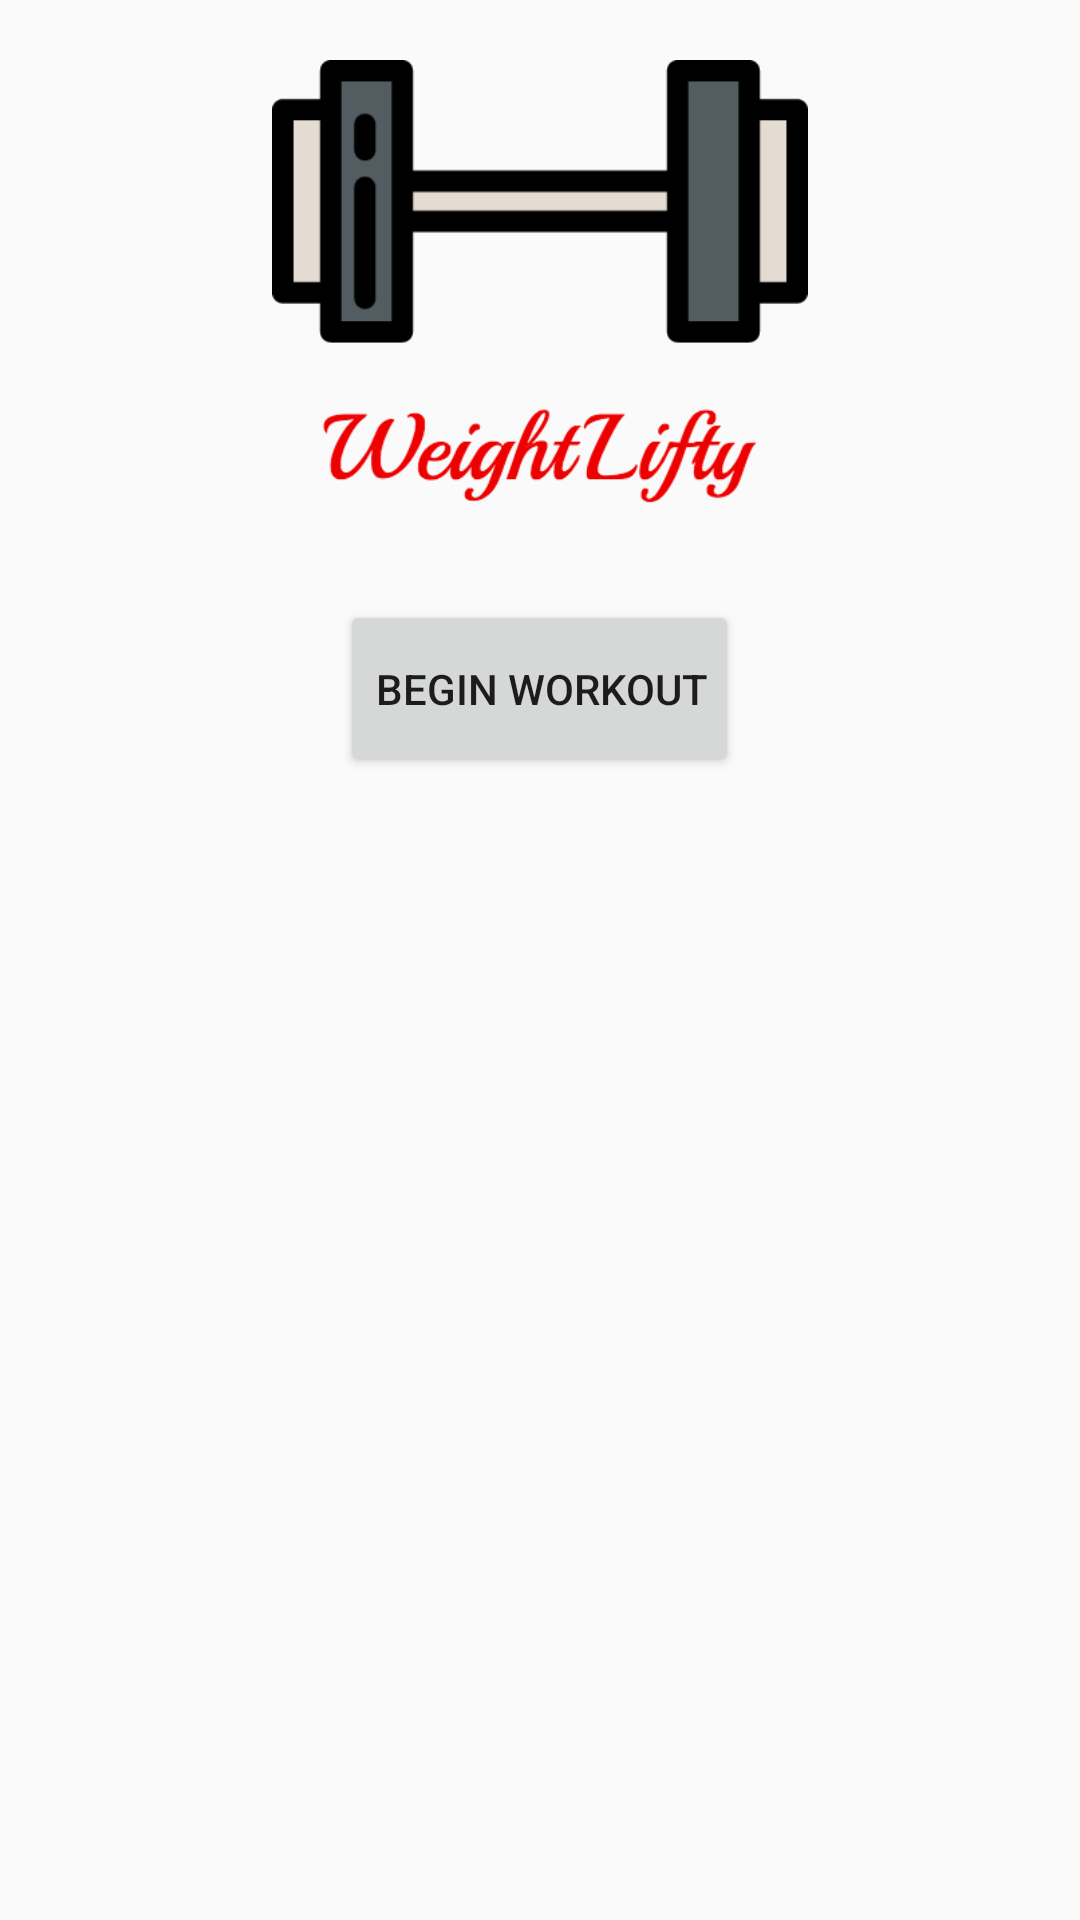

Android layout source for this screen:
<!-- AndroidManifest.xml: application theme AppTheme -->
<!-- res/layout/main_fragment.xml -->
<?xml version="1.0" encoding="utf-8"?>
<RelativeLayout xmlns:android="http://schemas.android.com/apk/res/android"
    android:layout_width="match_parent" android:layout_height="match_parent">
    

    <ImageView
        android:id="@+id/main_logo_view"
        android:layout_width="@dimen/main_logo_width"
        android:layout_height="@dimen/main_logo_height"
        android:layout_centerHorizontal="true"
        android:layout_marginTop="@dimen/main_logo_marginTop"
        android:src="@drawable/welcome_title" />

    
    <Button
        android:id="@+id/begin_workout_button"
        android:layout_width="wrap_content"
        android:layout_height="wrap_content"
        android:layout_below="@+id/main_logo_view"
        android:layout_centerHorizontal="true"
        android:layout_marginTop="@dimen/list_marginTop"
        android:paddingBottom="20dp"
        android:paddingRight="10dp"
        android:paddingTop="20dp"
        android:text="@string/begin_workout" />

</RelativeLayout>
<!-- resources referenced by this layout -->
<resources>
  <dimen name="list_marginTop">30dp</dimen>
  <dimen name="main_logo_height">150dp</dimen>
  <dimen name="main_logo_marginTop">20dp</dimen>
  <dimen name="main_logo_width">200dp</dimen>
  <!-- drawable welcome_title: png bitmap (drawable, 16232 bytes) -->
  <string name="begin_workout">Begin Workout</string>
  <style name="AppTheme" parent="Theme.AppCompat.DayNight.NoActionBar">
          
          <item name="colorPrimary">@color/colorPrimary</item>
          <item name="colorPrimaryDark">@color/colorPrimaryDark</item>
          <item name="colorAccent">@color/colorAccent</item>
      </style>
  <color name="colorPrimary">#bc2d2d</color>
  <color name="colorPrimaryDark">#b2000000</color>
  <color name="colorAccent">#9b9b9b</color>
</resources>
